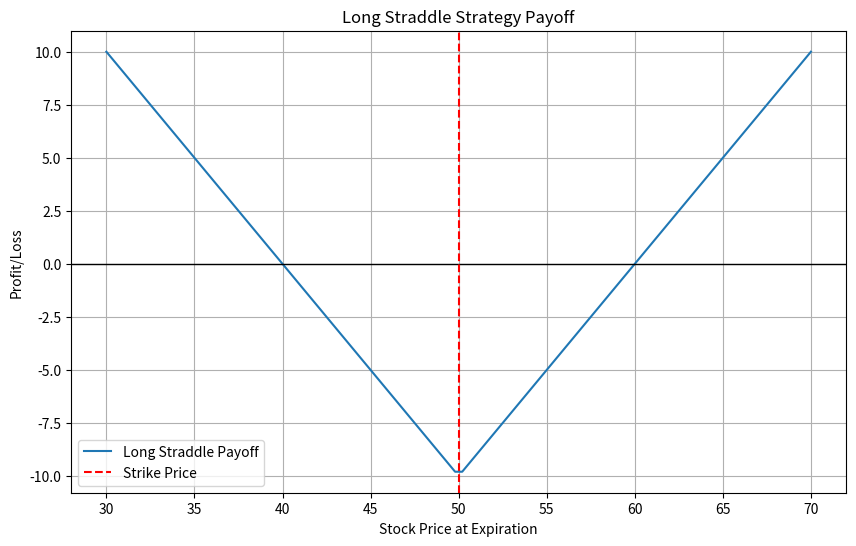

This figure's Python source:
import numpy as np
import matplotlib.pyplot as plt

def long_straddle_payoff(stock_prices, strike_price, call_premium, put_premium):
    """
    Calculate the payoff from a long straddle strategy.

    stock_prices: Array of stock prices at expiration
    strike_price: Strike price for both the call and the put option
    call_premium: Premium paid for the call option
    put_premium: Premium paid for the put option
    """
    # Calculate the payoff for the call option
    call_payoff = np.maximum(stock_prices - strike_price, 0) - call_premium
    
    # Calculate the payoff for the put option
    put_payoff = np.maximum(strike_price - stock_prices, 0) - put_premium
    
    # The total payoff is the sum of the call payoff and the put payoff
    total_payoff = call_payoff + put_payoff
    
    return total_payoff

# Example usage
strike_price = 50  # Strike price for both options
call_premium = 5  # Premium paid for the call option
put_premium = 5  # Premium paid for the put option

# Generate a range of stock prices at expiration
stock_prices = np.linspace(30, 70, 100)
payoff = long_straddle_payoff(stock_prices, strike_price, call_premium, put_premium)

# Plot the results
plt.figure(figsize=(10,6))
plt.plot(stock_prices, payoff, label="Long Straddle Payoff")
plt.xlabel('Stock Price at Expiration')
plt.ylabel('Profit/Loss')
plt.title('Long Straddle Strategy Payoff')
plt.axhline(0, color='black', lw=1)
plt.axvline(strike_price, color='red', linestyle='--', label='Strike Price')
plt.legend()
plt.grid(True)
plt.show()
